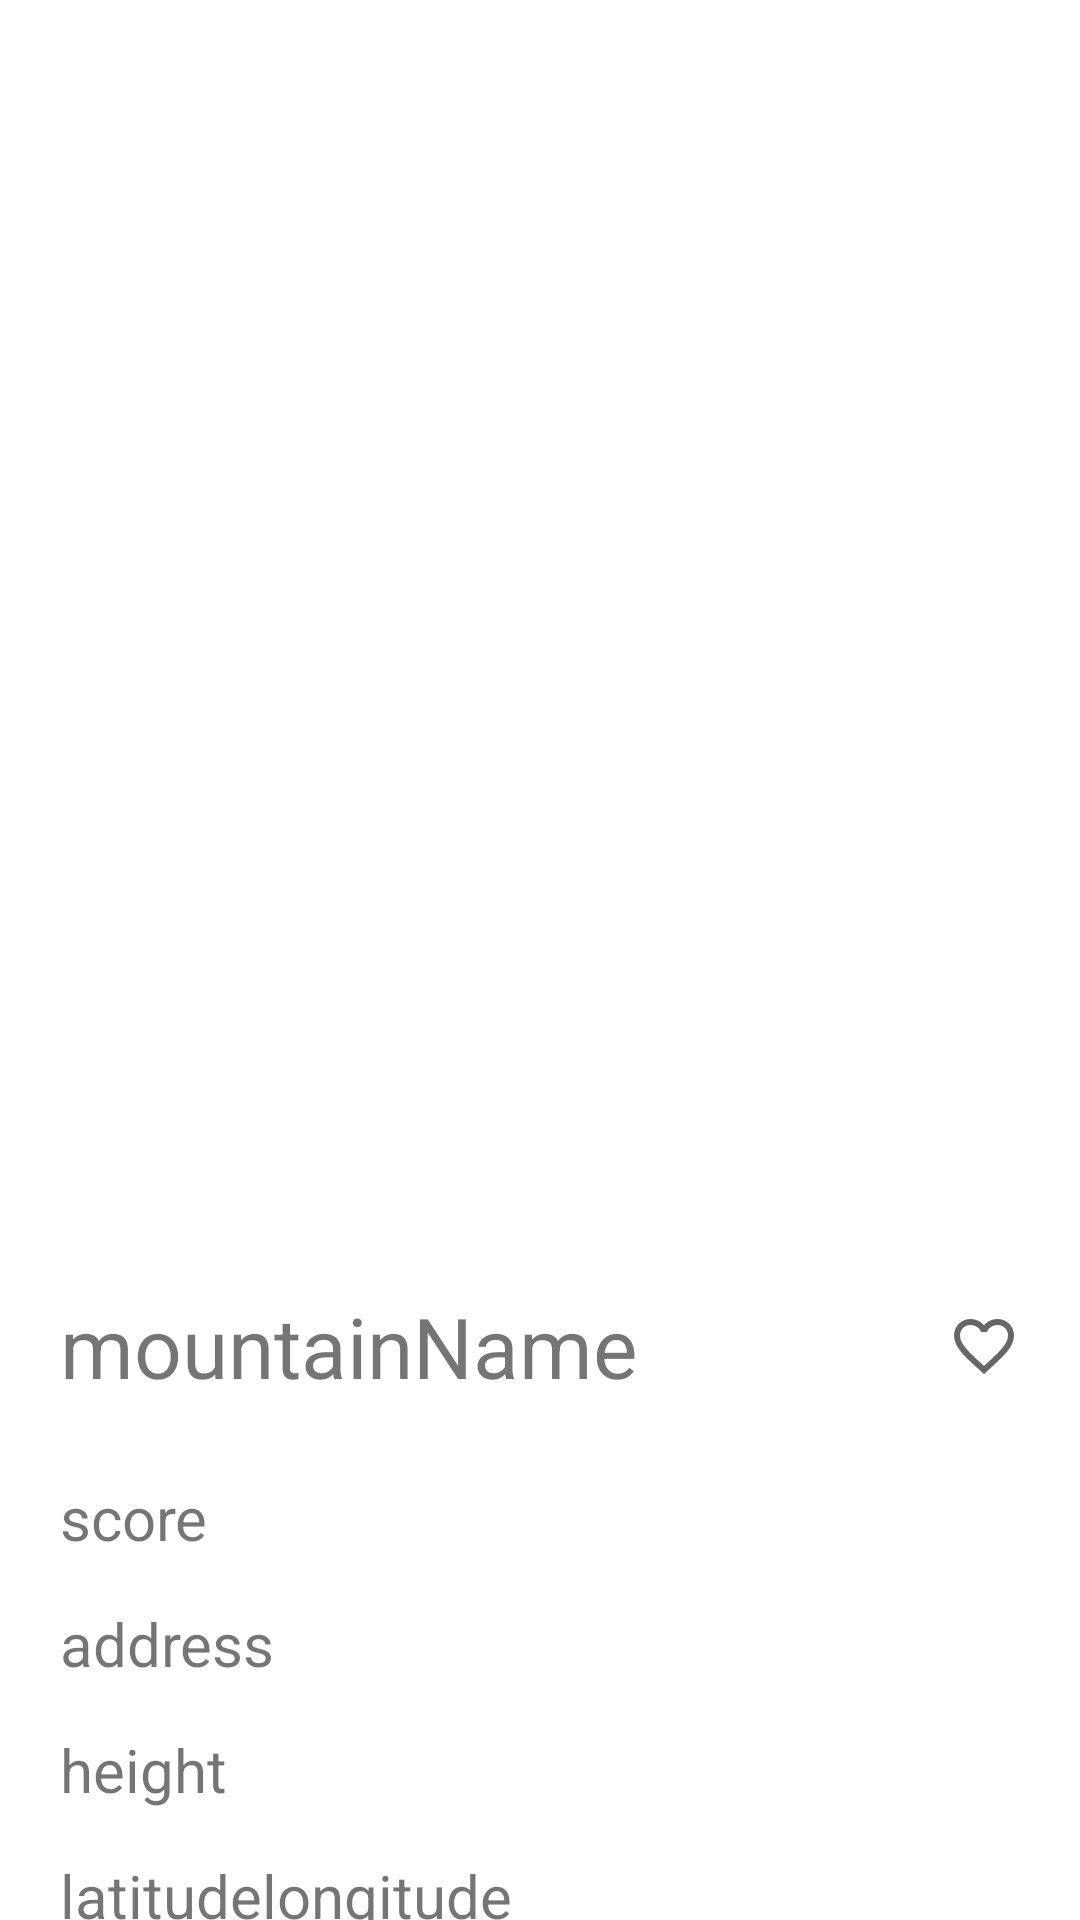

Write the Android layout XML for this screen, with the resource values it uses.
<!-- AndroidManifest.xml: application theme Theme.SanForYou -->
<!-- res/layout/fragment_info2.xml -->
<?xml version="1.0" encoding="utf-8"?>
<LinearLayout xmlns:android="http://schemas.android.com/apk/res/android"
    xmlns:tools="http://schemas.android.com/tools"
    android:layout_width="match_parent"
    android:layout_height="wrap_content"
    android:orientation="vertical"
    android:paddingLeft="20dp"
    android:paddingRight="20dp"
    android:layout_centerHorizontal="true">


    <ImageView
        android:id="@+id/mountainImage"
        android:layout_width="300dp"
        android:layout_height="300dp"
        android:layout_gravity="center_horizontal"
        android:layout_marginTop="100dp"
        android:layout_centerHorizontal="true"
        android:scaleType="centerCrop"/>



    <LinearLayout
        android:layout_width="match_parent"
        android:layout_height="wrap_content"
        android:orientation="horizontal"
        android:layout_marginTop="30dp" >

        <TextView
            android:layout_width="wrap_content"
            android:layout_height="wrap_content"
            android:text="mountainName"
            android:textSize="28sp"
            android:gravity="center"
            android:textAlignment="center"
            android:id="@+id/mountainName">
        </TextView>

        <TextView
            android:layout_width="0dp"
            android:layout_height="0dp"
            android:layout_weight="1"></TextView>

        <ImageView
            android:id="@+id/keep"
            android:layout_width="wrap_content"
            android:layout_height="match_parent"
            android:layout_gravity="right"
            android:src="@drawable/unfilledhearticon"/>

    </LinearLayout>

    <TextView
        android:id="@+id/score"
        android:layout_width="match_parent"
        android:layout_height="wrap_content"
        android:text="score"
        android:textSize="20sp"
        android:layout_marginTop="25dp">
    </TextView>

    <TextView
        android:id="@+id/address"
        android:layout_width="match_parent"
        android:layout_height="wrap_content"
        android:text="address"
        android:textSize="20sp"
        android:layout_marginTop="15dp"     >
    </TextView>

    <TextView
        android:id="@+id/height"
        android:layout_width="match_parent"
        android:layout_height="wrap_content"
        android:text="height"
        android:textSize="20sp"
        android:layout_marginTop="15dp">
    </TextView>

    <LinearLayout
        android:layout_width="wrap_content"
        android:layout_height="wrap_content">
        <TextView
            android:id="@+id/latitude"
            android:layout_width="wrap_content"
            android:layout_height="wrap_content"
            android:layout_marginTop="15dp"
            android:textSize="20sp"
            android:text="latitude"/>
        <TextView
            android:id="@+id/longitude"
            android:layout_width="wrap_content"
            android:layout_height="wrap_content"
            android:layout_marginTop="15dp"
            android:textSize="20sp"
            android:text="longitude"/>
    </LinearLayout>
</LinearLayout>
<!-- resources referenced by this layout -->
<resources>
  <!-- drawable unfilledhearticon (drawable) -->
  <?xml version="1.0"?>
      <vector android:tint="?attr/colorControlNormal" android:viewportHeight="24" android:viewportWidth="24" android:height="24dp" android:width="24dp" xmlns:android="http://schemas.android.com/apk/res/android">
  
      <path android:pathData="M16.5,3c-1.74,0 -3.41,0.81 -4.5,2.09C10.91,3.81 9.24,3 7.5,3 4.42,3 2,5.42 2,8.5c0,3.78 3.4,6.86 8.55,11.54L12,21.35l1.45,-1.32C18.6,15.36 22,12.28 22,8.5 22,5.42 19.58,3 16.5,3zM12.1,18.55l-0.1,0.1 -0.1,-0.1C7.14,14.24 4,11.39 4,8.5 4,6.5 5.5,5 7.5,5c1.54,0 3.04,0.99 3.57,2.36h1.87C13.46,5.99 14.96,5 16.5,5c2,0 3.5,1.5 3.5,3.5 0,2.89 -3.14,5.74 -7.9,10.05z" android:fillColor="@android:color/white"/>
  
  </vector>
  <style name="Theme.SanForYou" parent="Theme.MaterialComponents.DayNight.DarkActionBar">
          
          <item name="colorPrimary">#A7C3A5</item>
          <item name="colorPrimaryVariant">#000</item>
          <item name="colorOnPrimary">@color/white</item>
          
          <item name="colorSecondary">@color/teal_200</item>
          <item name="colorSecondaryVariant">@color/teal_700</item>
          <item name="colorOnSecondary">@color/black</item>
          
          <item name="android:statusBarColor" tools:targetApi="l">?attr/colorPrimaryVariant</item>
          
      </style>
  <color name="white">#FFFFFFFF</color>
  <color name="teal_200">#FF03DAC5</color>
  <color name="teal_700">#FF018786</color>
  <color name="black">#FF000000</color>
</resources>
